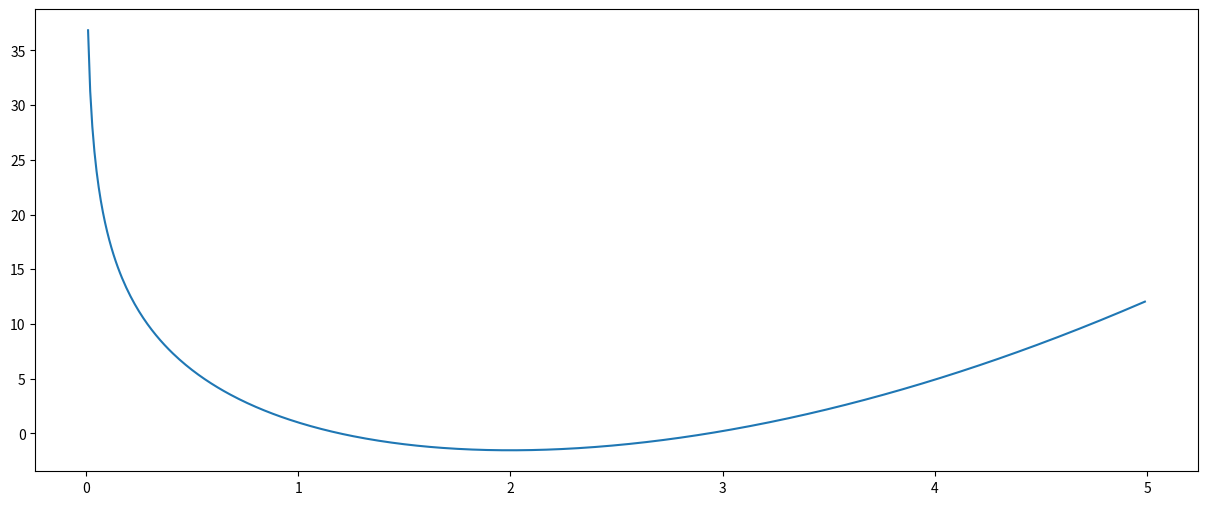

Generate this figure with matplotlib:
import numpy
import matplotlib.pyplot as plt

def f(x):
	return x**2 - 8 * numpy.log(x)

def g(x):
	return x**3 -3

def solve_equation(f, left, right, precision=10**(-3)):
	while right - left >= precision:
		middle = (right + left) / 2

		if f(middle) == 0:                              
			break

		elif f(left) * f(middle) < 0 :
			right = middle

		elif f(right) * f(middle) < 0:
			left = middle
	return middle

def plot_function(f, start, end, step=0.001):
    x = numpy.arange(start, end, step)
    y = f(x)
	
    plt.figure(figsize=(15,6))
    plt.plot(x, y)
    plt.show()


if __name__ == "__main__":
	plot_function(f, start=0.01, end=5, step=0.01)
	#x = numpy.array([1, 2, 3])
	#y = f(x)
	#middle = solve_equation(f, left=1, right=2)
	#print(middle)
	#print(f(middle))